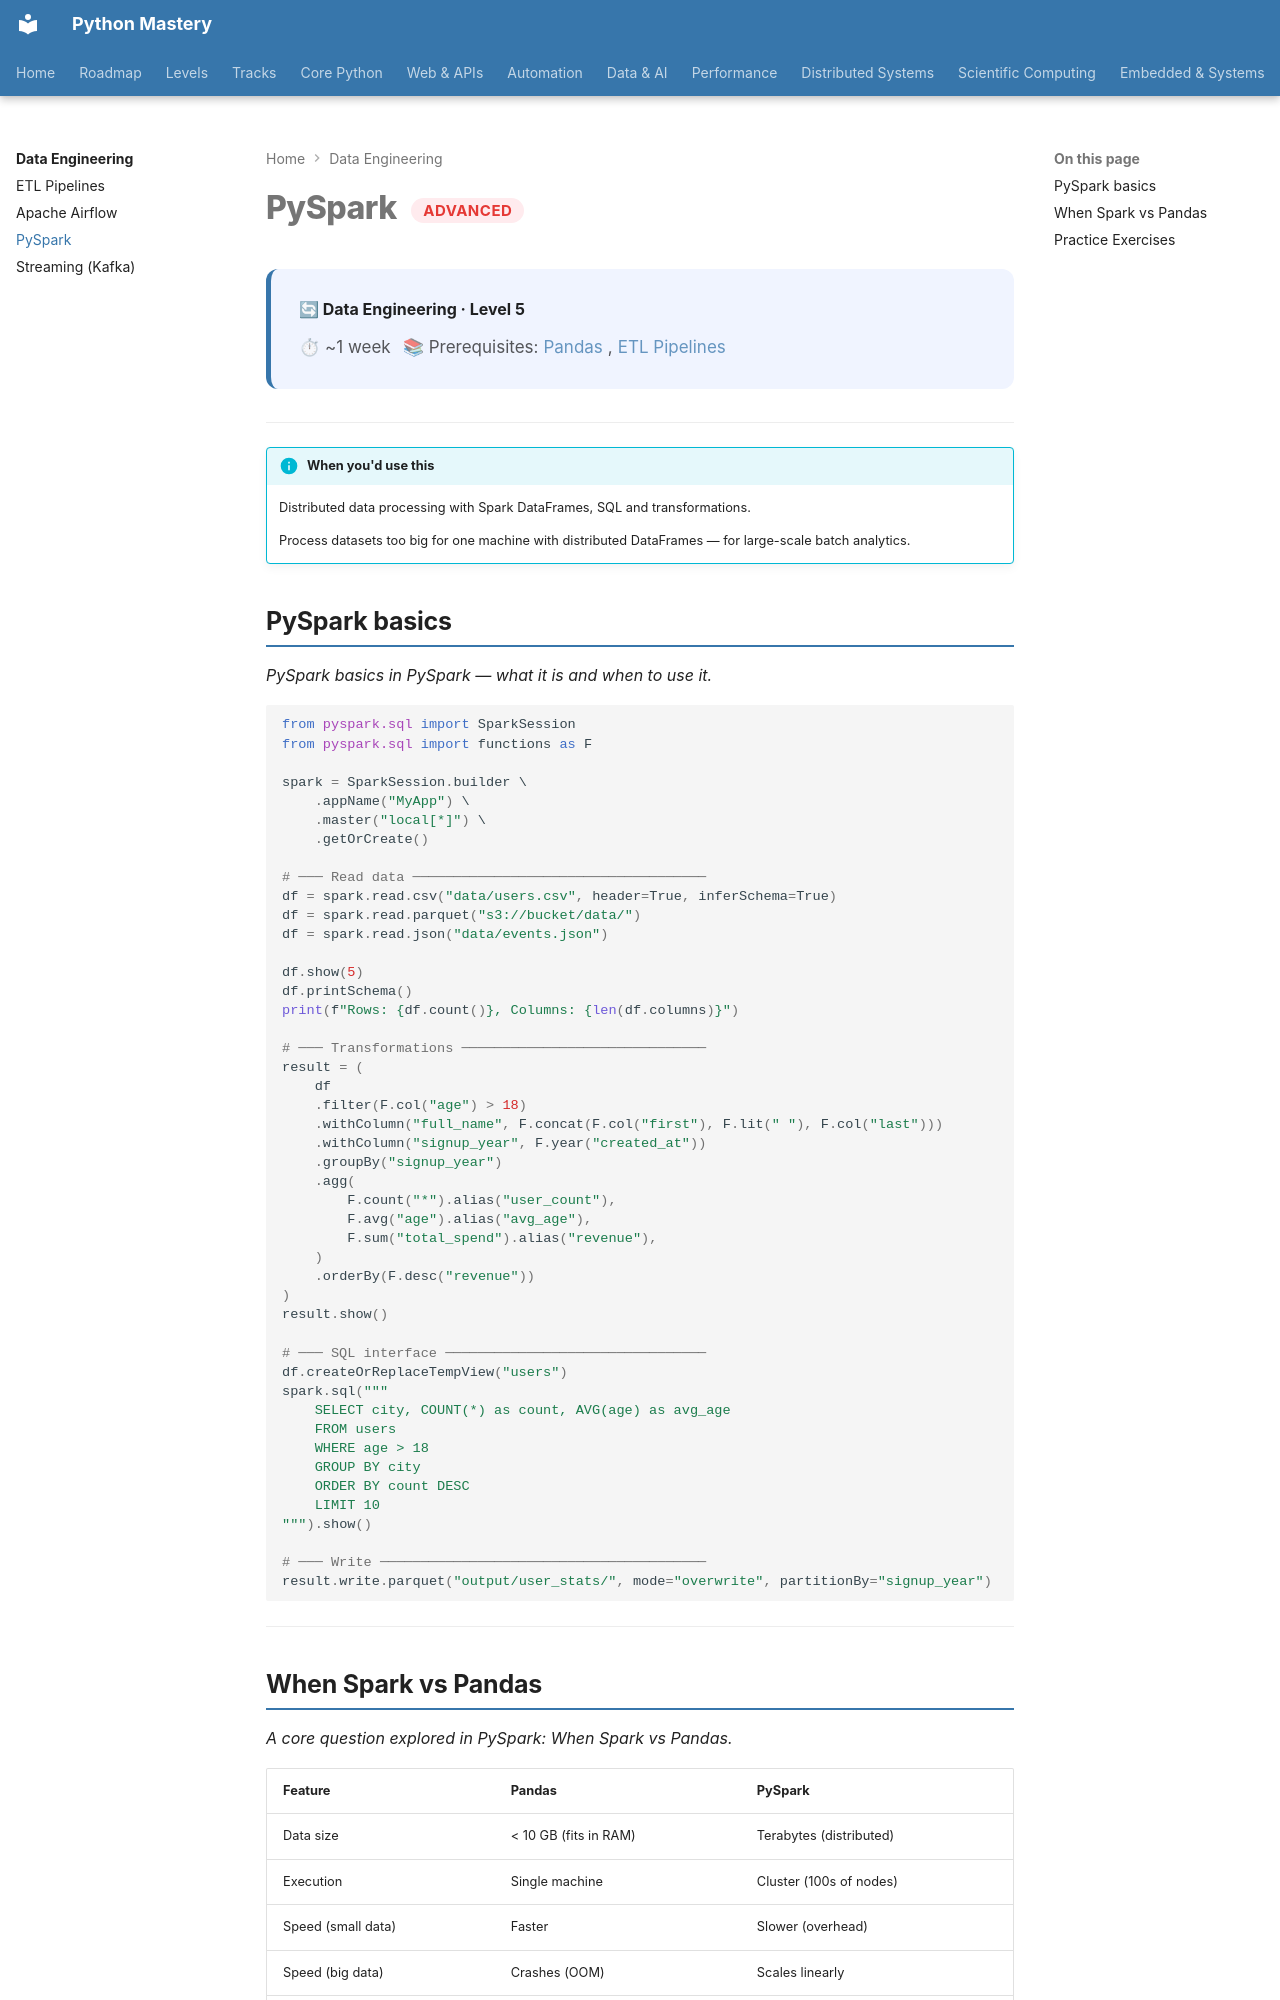

repository: SSnp75/PythonMastery-Site · page: data-engineering/spark/index.html · generator: mkdocs

---
title: PySpark
description: Distributed data processing with Spark DataFrames, SQL and transformations
---

# PySpark <span class="pm-badge pm-badge-advanced">Advanced</span>

<div class="pm-topic-header">
  <strong>🔄 Data Engineering · Level 5</strong>
  <div class="pm-topic-meta">
    <span>⏱ ~1 week</span>
    <span>📚 Prerequisites: <a href="../data/intermediate/pandas.md">Pandas</a>, <a href="etl.md">ETL Pipelines</a></span>
  </div>
</div>

---

!!! info "When you'd use this"
    Distributed data processing with Spark DataFrames, SQL and transformations.

    Process datasets too big for one machine with distributed DataFrames — for large-scale batch analytics.


## PySpark basics

*PySpark basics in PySpark — what it is and when to use it.*

```python
from pyspark.sql import SparkSession
from pyspark.sql import functions as F

spark = SparkSession.builder \
    .appName("MyApp") \
    .master("local[*]") \
    .getOrCreate()

# ─── Read data ────────────────────────────────────
df = spark.read.csv("data/users.csv", header=True, inferSchema=True)
df = spark.read.parquet("s3://bucket/data/")
df = spark.read.json("data/events.json")

df.show(5)
df.printSchema()
print(f"Rows: {df.count()}, Columns: {len(df.columns)}")

# ─── Transformations ──────────────────────────────
result = (
    df
    .filter(F.col("age") > 18)
    .withColumn("full_name", F.concat(F.col("first"), F.lit(" "), F.col("last")))
    .withColumn("signup_year", F.year("created_at"))
    .groupBy("signup_year")
    .agg(
        F.count("*").alias("user_count"),
        F.avg("age").alias("avg_age"),
        F.sum("total_spend").alias("revenue"),
    )
    .orderBy(F.desc("revenue"))
)
result.show()

# ─── SQL interface ────────────────────────────────
df.createOrReplaceTempView("users")
spark.sql("""
    SELECT city, COUNT(*) as count, AVG(age) as avg_age
    FROM users
    WHERE age > 18
    GROUP BY city
    ORDER BY count DESC
    LIMIT 10
""").show()

# ─── Write ────────────────────────────────────────
result.write.parquet("output/user_stats/", mode="overwrite", partitionBy="signup_year")
```

---
